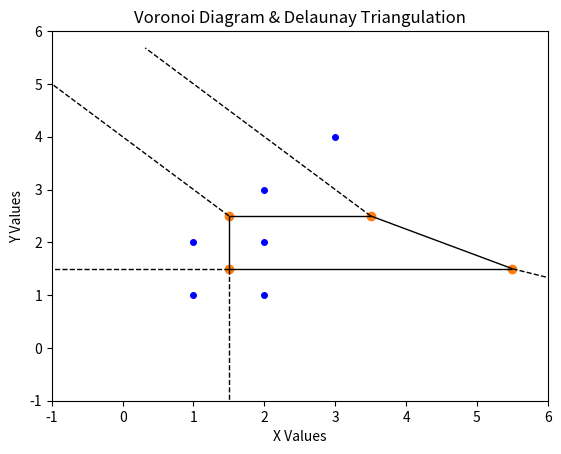

Reproduce this figure in Python.
from scipy.spatial import Voronoi, voronoi_plot_2d, Delaunay
import numpy as np
import matplotlib.pyplot as plt

# Define a set of points
points = np.array([[1, 2], [2, 1], [1, 1], [2, 3], [3, 4], [2, 2]])

# Compute the Voronoi diagram
vor = Voronoi(points)
# Plot Delaunay Triangulation over the Voronoi diagram
# triangulation = Delaunay(points)

# Plot the diagram
fig, axis = plt.subplots()
voronoi_plot_2d(vor, axis, show_vertices=True, line_colors='black', line_width=1)
# Customize the plot.

axis.set_title('Voronoi Diagram & Delaunay Triangulation')
axis.set_xlabel('X Values')
axis.set_ylabel('Y Values')
axis.set_xlim(-1, 6)
axis.set_ylim(-1, 6)

plt.plot(points[:, 0], points[:, 1], 'o', color='blue', markersize=4)
# plt.triplot(points[:, 0], points[:, 1])
plt.show()
